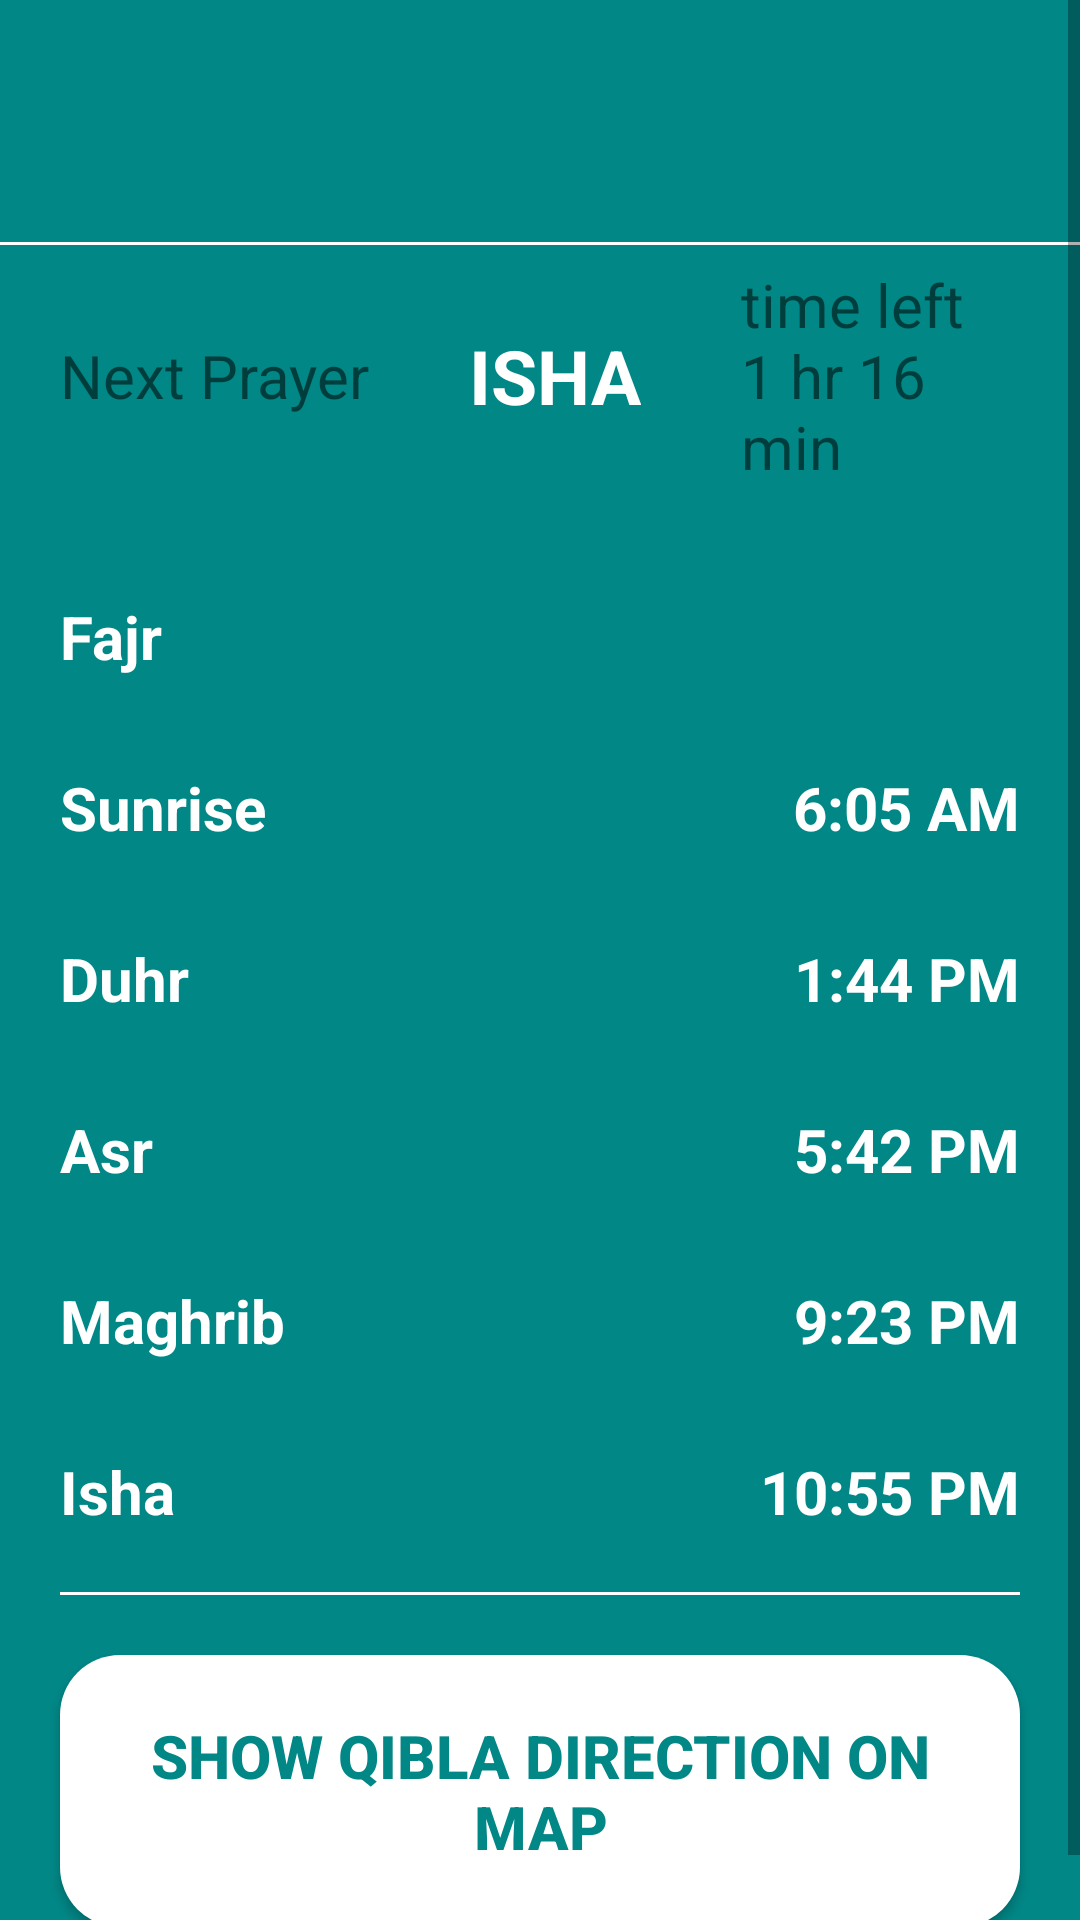

This screen was rendered from an Android layout file. Write that file and the resources it references.
<!-- AndroidManifest.xml: application theme Theme.PRAYERSTIMESAPP -->
<!-- res/layout/fragment_home.xml -->
<?xml version="1.0" encoding="utf-8"?>
<ScrollView xmlns:android="http://schemas.android.com/apk/res/android"
    xmlns:app="http://schemas.android.com/apk/res-auto"
    xmlns:tools="http://schemas.android.com/tools"
    android:layout_width="match_parent"
    android:layout_height="match_parent"
    android:background="@color/teal_700"
    tools:context=".view.home.HomeFragment">


    <androidx.constraintlayout.widget.ConstraintLayout
        android:layout_width="match_parent"
        android:layout_height="wrap_content"
        android:background="@color/teal_700"
        tools:context=".view.home.HomeFragment">

        <ImageView
            android:id="@+id/arrow_back"
            android:layout_width="wrap_content"
            android:layout_height="wrap_content"
            android:padding="20dp"
            android:src="@drawable/arrow_back"
            app:layout_constraintStart_toStartOf="parent"
            app:layout_constraintTop_toTopOf="parent" />

        <TextView
            android:id="@+id/dateResponse"
            android:layout_width="wrap_content"
            android:layout_height="wrap_content"
            android:gravity="center"
            android:textColor="@color/white"
            android:textSize="20sp"
            app:layout_constraintBottom_toBottomOf="@+id/arrow_back"
            app:layout_constraintEnd_toStartOf="@+id/arrow_forward"
            app:layout_constraintStart_toEndOf="@id/arrow_back"
            app:layout_constraintTop_toTopOf="@id/arrow_back" />

        <TextView
            android:id="@+id/location"
            android:layout_width="wrap_content"
            android:layout_height="wrap_content"
            android:textColor="@color/white"
            android:textSize="20sp"
            app:layout_constraintEnd_toStartOf="@+id/arrow_forward"
            app:layout_constraintStart_toEndOf="@+id/arrow_back"
            app:layout_constraintTop_toBottomOf="@id/dateResponse" />

        <ImageView
            android:id="@+id/arrow_forward"
            android:layout_width="wrap_content"
            android:layout_height="wrap_content"
            android:padding="20dp"
            android:src="@drawable/arrow_forward"
            app:layout_constraintEnd_toEndOf="parent"
            app:layout_constraintTop_toTopOf="parent" />

        <View
            android:id="@+id/line1"
            android:layout_width="match_parent"
            android:layout_height="1dp"
            android:layout_marginTop="20dp"
            android:background="@color/white"
            app:layout_constraintTop_toBottomOf="@id/location" />

        <TextView
            android:id="@+id/next_prayer"
            android:layout_width="wrap_content"
            android:layout_height="wrap_content"
            android:layout_marginStart="20dp"
            android:layout_marginTop="30dp"
            android:text="@string/next_prayer"
            android:textSize="20sp"
            app:layout_constraintStart_toStartOf="parent"
            app:layout_constraintTop_toBottomOf="@id/line1" />

        <TextView
            android:id="@+id/prayer_name"
            android:layout_width="wrap_content"
            android:layout_height="wrap_content"
            android:padding="30dp"
            android:text="ISHA"
            android:textColor="@color/white"
            android:textSize="25sp"
            android:textStyle="bold"
            app:layout_constraintBottom_toBottomOf="@+id/next_prayer"
            app:layout_constraintEnd_toStartOf="@id/prayer_time"
            app:layout_constraintStart_toEndOf="@id/next_prayer"
            app:layout_constraintTop_toTopOf="@id/next_prayer" />

        <TextView
            android:id="@+id/prayer_time"
            android:layout_width="90dp"
            android:layout_height="wrap_content"
            android:layout_marginEnd="20dp"
            android:text="time left 1 hr 16 min "
            android:textSize="20sp"
            app:layout_constraintBottom_toBottomOf="@id/prayer_name"
            app:layout_constraintEnd_toEndOf="parent"
            app:layout_constraintStart_toEndOf="@id/prayer_name"
            app:layout_constraintTop_toTopOf="@id/prayer_name" />

        <TextView
            android:id="@+id/fajr"
            android:layout_width="wrap_content"
            android:layout_height="wrap_content"
            android:layout_marginTop="60dp"
            android:text="@string/fajr"
            android:textColor="@color/white"
            android:textSize="20sp"
            android:textStyle="bold"
            app:layout_constraintStart_toStartOf="@id/next_prayer"
            app:layout_constraintTop_toBottomOf="@id/next_prayer" />

        <TextView
            android:id="@+id/fajr_time"
            android:layout_width="wrap_content"
            android:layout_height="wrap_content"
            android:layout_marginEnd="20dp"

            android:textColor="@color/white"
            android:textSize="20sp"
            android:textStyle="bold"
            app:layout_constraintEnd_toEndOf="parent"
            app:layout_constraintTop_toTopOf="@+id/fajr" />

        <TextView
            android:id="@+id/sunrise"
            android:layout_width="wrap_content"
            android:layout_height="wrap_content"
            android:layout_marginTop="30dp"
            android:text="@string/sunrise"
            android:textColor="@color/white"
            android:textSize="20sp"
            android:textStyle="bold"
            app:layout_constraintStart_toStartOf="@id/next_prayer"
            app:layout_constraintTop_toBottomOf="@id/fajr" />

        <TextView
            android:id="@+id/sunrise_time"
            android:layout_width="wrap_content"
            android:layout_height="wrap_content"
            android:layout_marginEnd="20dp"
            android:text="6:05 AM"
            android:textColor="@color/white"
            android:textSize="20sp"
            android:textStyle="bold"
            app:layout_constraintEnd_toEndOf="parent"
            app:layout_constraintTop_toTopOf="@+id/sunrise" />

        <TextView
            android:id="@+id/duhr"
            android:layout_width="wrap_content"
            android:layout_height="wrap_content"
            android:layout_marginTop="30dp"
            android:text="@string/duhr"
            android:textColor="@color/white"
            android:textSize="20sp"
            android:textStyle="bold"
            app:layout_constraintStart_toStartOf="@id/next_prayer"
            app:layout_constraintTop_toBottomOf="@id/sunrise" />

        <TextView
            android:id="@+id/duhr_time"
            android:layout_width="wrap_content"
            android:layout_height="wrap_content"
            android:layout_marginEnd="20dp"
            android:text="1:44 PM"
            android:textColor="@color/white"
            android:textSize="20sp"
            android:textStyle="bold"
            app:layout_constraintEnd_toEndOf="parent"
            app:layout_constraintTop_toTopOf="@+id/duhr" />

        <TextView
            android:id="@+id/asr"
            android:layout_width="wrap_content"
            android:layout_height="wrap_content"
            android:layout_marginTop="30dp"
            android:text="@string/asr"
            android:textColor="@color/white"
            android:textSize="20sp"
            android:textStyle="bold"
            app:layout_constraintStart_toStartOf="@id/next_prayer"
            app:layout_constraintTop_toBottomOf="@id/duhr" />

        <TextView
            android:id="@+id/asr_time"
            android:layout_width="wrap_content"
            android:layout_height="wrap_content"
            android:layout_marginEnd="20dp"
            android:text="5:42 PM"
            android:textColor="@color/white"
            android:textSize="20sp"
            android:textStyle="bold"
            app:layout_constraintEnd_toEndOf="parent"
            app:layout_constraintTop_toTopOf="@+id/asr" />

        <TextView
            android:id="@+id/maghrib"
            android:layout_width="wrap_content"
            android:layout_height="wrap_content"
            android:layout_marginTop="30dp"
            android:text="@string/maghrib"
            android:textColor="@color/white"
            android:textSize="20sp"
            android:textStyle="bold"
            app:layout_constraintStart_toStartOf="@id/next_prayer"
            app:layout_constraintTop_toBottomOf="@id/asr" />

        <TextView
            android:id="@+id/maghrib_time"
            android:layout_width="wrap_content"
            android:layout_height="wrap_content"
            android:layout_marginEnd="20dp"
            android:text="9:23 PM"
            android:textColor="@color/white"
            android:textSize="20sp"
            android:textStyle="bold"
            app:layout_constraintEnd_toEndOf="parent"
            app:layout_constraintTop_toTopOf="@+id/maghrib" />

        <TextView
            android:id="@+id/isha"
            android:layout_width="wrap_content"
            android:layout_height="wrap_content"
            android:layout_marginTop="30dp"
            android:text="@string/isha"
            android:textColor="@color/white"
            android:textSize="20sp"
            android:textStyle="bold"
            app:layout_constraintStart_toStartOf="@id/next_prayer"
            app:layout_constraintTop_toBottomOf="@id/maghrib" />

        <TextView
            android:id="@+id/isha_time"
            android:layout_width="wrap_content"
            android:layout_height="wrap_content"
            android:layout_marginEnd="20dp"
            android:text="10:55 PM"
            android:textColor="@color/white"
            android:textSize="20sp"
            android:textStyle="bold"
            app:layout_constraintEnd_toEndOf="parent"
            app:layout_constraintTop_toTopOf="@+id/isha" />

        <View
            android:id="@+id/line2"
            android:layout_width="match_parent"
            android:layout_height="1dp"
            android:layout_margin="20dp"
            android:background="@color/white"
            app:layout_constraintEnd_toEndOf="parent"
            app:layout_constraintStart_toStartOf="parent"
            app:layout_constraintTop_toBottomOf="@id/isha" />

        <androidx.appcompat.widget.AppCompatButton
            android:id="@+id/direction_btn"
            android:layout_width="match_parent"
            android:layout_height="wrap_content"
            android:layout_margin="20dp"
            android:background="@drawable/custom_btn"
            android:padding="20dp"
            android:text="@string/show_qibla_direction_on_map"
            android:textColor="@color/teal_700"
            android:textSize="20sp"
            android:textStyle="bold"
            app:layout_constraintBottom_toBottomOf="parent"
            app:layout_constraintEnd_toEndOf="parent"
            app:layout_constraintStart_toStartOf="parent"
            app:layout_constraintTop_toBottomOf="@id/line2" />
    </androidx.constraintlayout.widget.ConstraintLayout>
</ScrollView>
<!-- resources referenced by this layout -->
<resources>
  <!-- drawable custom_btn (drawable) -->
  <?xml version="1.0" encoding="utf-8"?>
  <shape xmlns:android="http://schemas.android.com/apk/res/android"
      android:shape="rectangle">
      <solid android:color="@color/white" />
      <corners
          android:bottomLeftRadius="20dp"
          android:bottomRightRadius="20dp"
          android:topLeftRadius="20dp"
          android:topRightRadius="20dp" />
  
  </shape>
  <string name="asr">Asr</string>
  <string name="duhr">Duhr</string>
  <string name="fajr">Fajr</string>
  <string name="isha">Isha</string>
  <string name="maghrib">Maghrib</string>
  <string name="next_prayer">Next Prayer</string>
  <string name="show_qibla_direction_on_map">Show Qibla Direction On Map</string>
  <string name="sunrise">Sunrise</string>
  <style name="Theme.PRAYERSTIMESAPP" parent="Theme.MaterialComponents.DayNight.DarkActionBar">
          
          <item name="colorPrimary">@color/purple_500</item>
          <item name="colorPrimaryVariant">@color/purple_700</item>
          <item name="colorOnPrimary">@color/white</item>
          
          <item name="colorSecondary">@color/teal_200</item>
          <item name="colorSecondaryVariant">@color/teal_700</item>
          <item name="colorOnSecondary">@color/black</item>
          
          <item name="android:statusBarColor">?attr/colorPrimaryVariant</item>
          
      </style>
  <!-- not gathered from this repository: default colours our renderer supplied (Android Studio template values) -->
  <color name="purple_500">#FF6200EE</color>
  <color name="purple_700">#FF3700B3</color>
  <color name="teal_200">#FF03DAC5</color>
  <color name="teal_700">#FF018786</color>
  <color name="black">#FF000000</color>
  <color name="white">#FFFFFFFF</color>
</resources>
